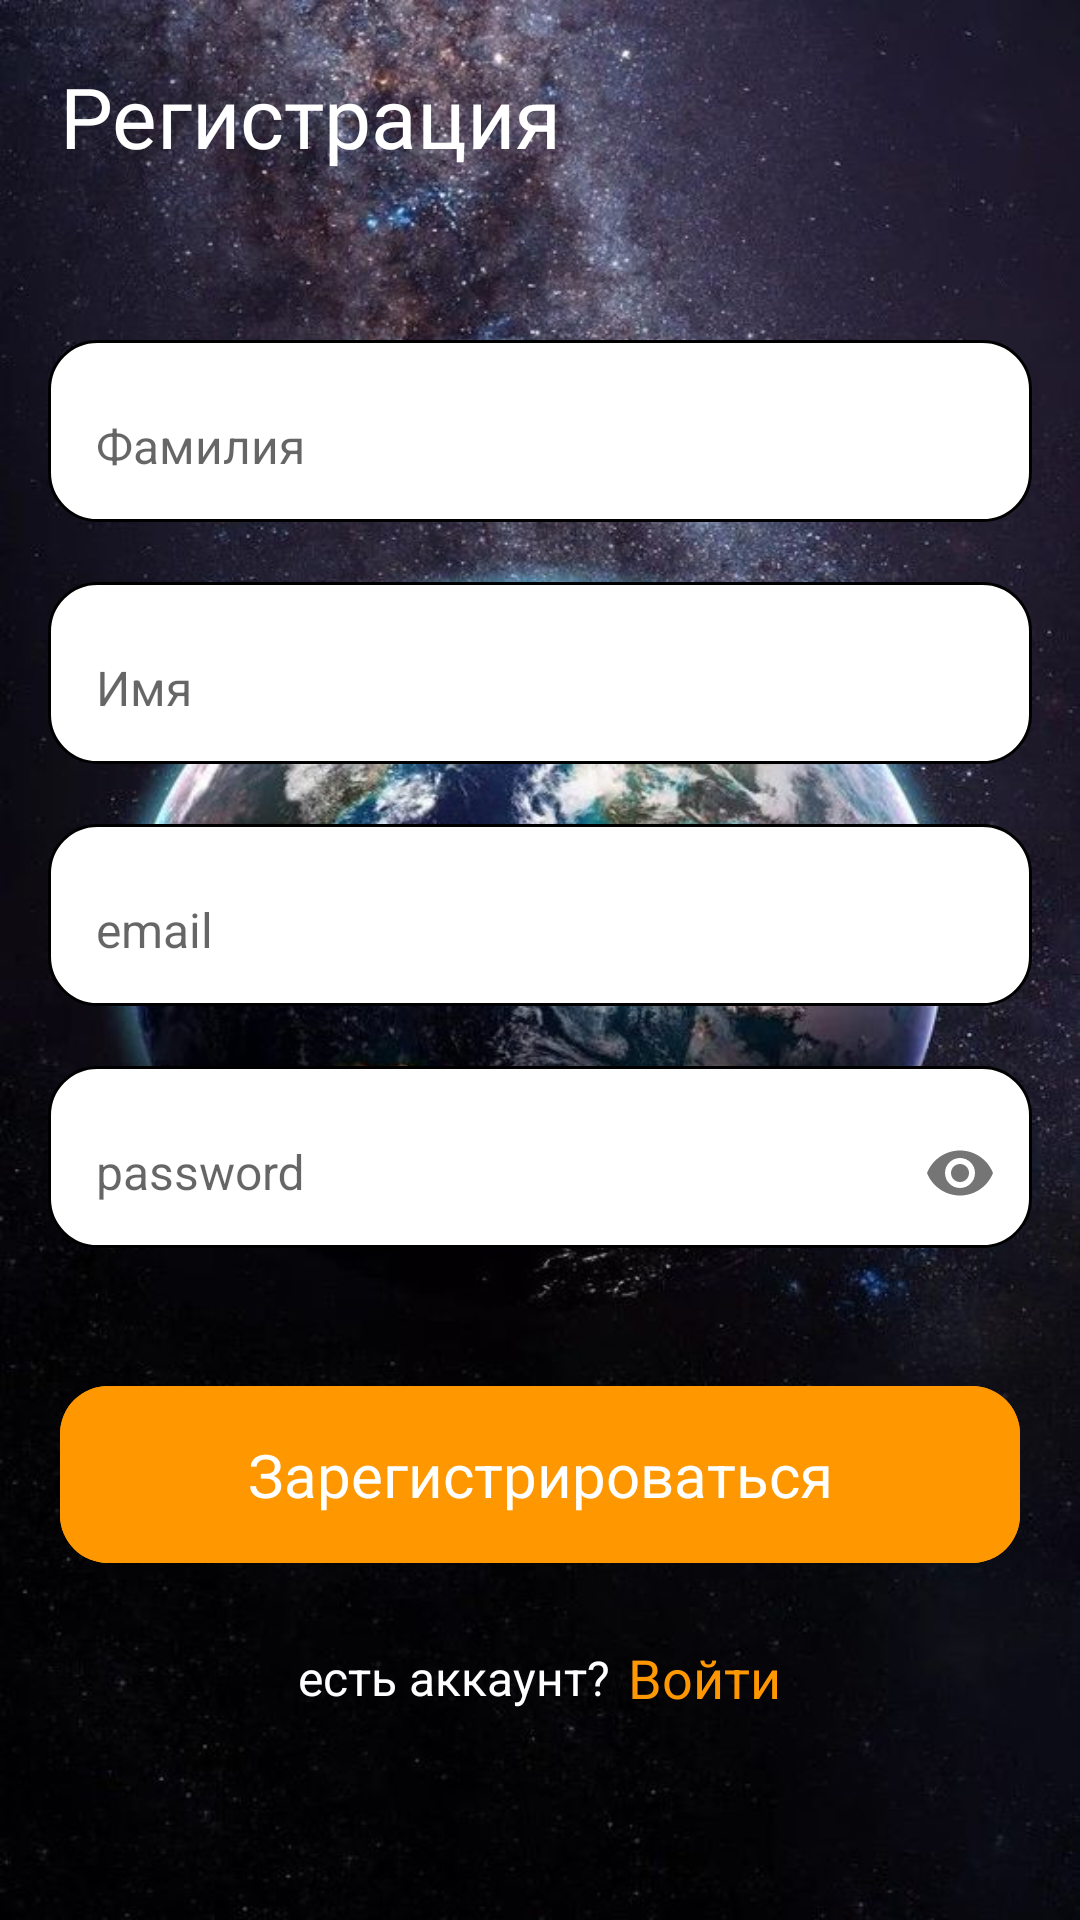

The Android layout XML behind this screen, and the referenced resources:
<!-- AndroidManifest.xml: application theme Theme.Planets -->
<!-- res/layout/fragment_registration.xml -->
<?xml version="1.0" encoding="utf-8"?>
<androidx.constraintlayout.widget.ConstraintLayout xmlns:android="http://schemas.android.com/apk/res/android"
    xmlns:tools="http://schemas.android.com/tools"
    android:layout_width="match_parent"
    android:layout_height="match_parent"
    xmlns:app="http://schemas.android.com/apk/res-auto"
    android:background="@drawable/fon_auth"
    tools:context=".ui.authorization.RegistrationFragment">

    <TextView
        android:layout_width="wrap_content"
        android:layout_height="wrap_content"
        android:text="@string/registers"
        android:textSize="28sp"
        android:textColor="@color/white"
        app:layout_constraintTop_toTopOf="parent"
        app:layout_constraintStart_toStartOf="parent"
        android:layout_margin="20dp"
        android:fontFamily="@font/montserrat_alternates"
        />
    <LinearLayout
        android:id="@+id/container"
        android:layout_width="match_parent"
        android:layout_height="wrap_content"
        app:layout_constraintTop_toTopOf="parent"
        app:layout_constraintStart_toStartOf="parent"
        app:layout_constraintEnd_toEndOf="parent"
        android:orientation="vertical"
        app:layout_constraintBottom_toBottomOf="parent">
        <com.google.android.material.textfield.TextInputLayout
            android:layout_width="match_parent"
            android:layout_height="wrap_content"
            android:hint="@string/fname"
            android:layout_marginHorizontal="16dp"
            android:paddingStart="16dp"
            app:hintTextColor="@color/black"
            android:background="@drawable/bg_et_auth">
            <com.google.android.material.textfield.TextInputEditText
                android:id="@+id/et_fname"
                android:layout_width="match_parent"
                android:layout_height="wrap_content"
                android:background="#00000000"
                android:textColor="@color/black"
                android:textSize="16sp"
                android:paddingVertical="14dp"/>
        </com.google.android.material.textfield.TextInputLayout>
         <com.google.android.material.textfield.TextInputLayout
            android:layout_width="match_parent"
            android:layout_height="wrap_content"
            android:hint="@string/sname"
            android:layout_marginHorizontal="16dp"
            android:paddingStart="16dp"
            app:hintTextColor="@color/black"
             android:layout_marginTop="20dp"
            android:background="@drawable/bg_et_auth">
            <com.google.android.material.textfield.TextInputEditText
                android:id="@+id/et_sname"
                android:layout_width="match_parent"
                android:layout_height="wrap_content"
                android:background="#00000000"
                android:textColor="@color/black"
                android:textSize="16sp"
                android:paddingVertical="14dp"/>
        </com.google.android.material.textfield.TextInputLayout>
         <com.google.android.material.textfield.TextInputLayout
            android:layout_width="match_parent"
            android:layout_height="wrap_content"
            android:hint="@string/email"
            android:layout_marginHorizontal="16dp"
            android:paddingStart="16dp"
            app:hintTextColor="@color/black"
             android:layout_marginTop="20dp"
            android:background="@drawable/bg_et_auth">
            <com.google.android.material.textfield.TextInputEditText
                android:id="@+id/et_email"
                android:layout_width="match_parent"
                android:layout_height="wrap_content"
                android:background="#00000000"
                android:textColor="@color/black"
                android:textSize="16sp"
                android:paddingVertical="14dp"/>
        </com.google.android.material.textfield.TextInputLayout>
        <com.google.android.material.textfield.TextInputLayout
            android:layout_width="match_parent"
            android:layout_height="wrap_content"
            android:layout_marginTop="20dp"
            android:hint="@string/password"
            android:layout_marginHorizontal="16dp"
            android:paddingStart="16dp"
            app:passwordToggleEnabled="true"
            app:hintTextColor="@color/black"
            android:background="@drawable/bg_et_auth">
            <com.google.android.material.textfield.TextInputEditText
                android:id="@+id/et_password"
                android:layout_width="match_parent"
                android:layout_height="wrap_content"
                android:background="#00000000"
                android:inputType="textPassword"
                android:textColor="@color/black"
                android:textSize="16sp"
                android:paddingVertical="14dp"/>
        </com.google.android.material.textfield.TextInputLayout>
        <com.google.android.material.button.MaterialButton
            android:id="@+id/btn_register"
            android:layout_width="match_parent"
            android:layout_height="wrap_content"
            android:layout_marginHorizontal="20dp"
            app:cornerRadius="16dp"
            android:text="@string/register"
            android:textAlignment="center"
            android:textColor="@color/white"
            android:backgroundTint="@color/brown"
            android:layout_marginTop="40dp"
            android:textSize="20sp"
            android:paddingVertical="16dp"/>
    </LinearLayout>
    <LinearLayout
        android:layout_width="match_parent"
        android:layout_height="wrap_content"
        android:orientation="horizontal"
        android:gravity="center"
        android:layout_marginTop="20dp"
        app:layout_constraintTop_toBottomOf="@id/container">
        <TextView
            android:layout_width="wrap_content"
            android:layout_height="wrap_content"
            android:textSize="16sp"
            android:text="@string/have_account"
            android:textColor="@color/white"
            />
        <TextView
            android:id="@+id/btn_sign"
            android:layout_width="wrap_content"
            android:layout_height="wrap_content"
            android:text="@string/sign_in"
            android:textColor="@color/brown"
            android:textSize="18sp"
            android:layout_marginStart="6dp"/>
    </LinearLayout>



</androidx.constraintlayout.widget.ConstraintLayout>
<!-- resources referenced by this layout -->
<resources>
  <color name="black">#FF000000</color>
  <color name="brown">#FF9800</color>
  <color name="white">#FFFFFFFF</color>
  <!-- drawable bg_et_auth (drawable) -->
  <?xml version="1.0" encoding="utf-8"?>
  <shape xmlns:android="http://schemas.android.com/apk/res/android">
      <corners android:radius="16dp" />
      <stroke
          android:width="1dp"
          android:color="@color/black" />
      <solid android:color="@color/white" />
  </shape>
  <!-- drawable fon_auth: jpg bitmap (drawable, 98517 bytes) -->
  <string name="email">email</string>
  <string name="fname">Фамилия</string>
  <string name="have_account">есть аккаунт?</string>
  <string name="password">password</string>
  <string name="register">Зарегистрироваться</string>
  <string name="registers">Регистрация</string>
  <string name="sign_in">Войти</string>
  <string name="sname">Имя</string>
  <style name="Theme.Planets" parent="Theme.MaterialComponents.DayNight.DarkActionBar.Bridge">
          
          <item name="colorPrimary">@color/purple_500</item>
          <item name="colorPrimaryVariant">@color/purple_700</item>
          <item name="colorOnPrimary">@color/white</item>
          
          <item name="colorSecondary">@color/teal_200</item>
          <item name="colorSecondaryVariant">@color/teal_700</item>
          <item name="colorOnSecondary">@color/black</item>
          
          <item name="android:statusBarColor">?attr/colorPrimaryVariant</item>
          
          <item name="android:windowFullscreen">true</item>
      </style>
  <color name="purple_500">#FF6200EE</color>
  <color name="purple_700">#FF3700B3</color>
  <color name="teal_200">#FF03DAC5</color>
  <color name="teal_700">#FF018786</color>
</resources>
